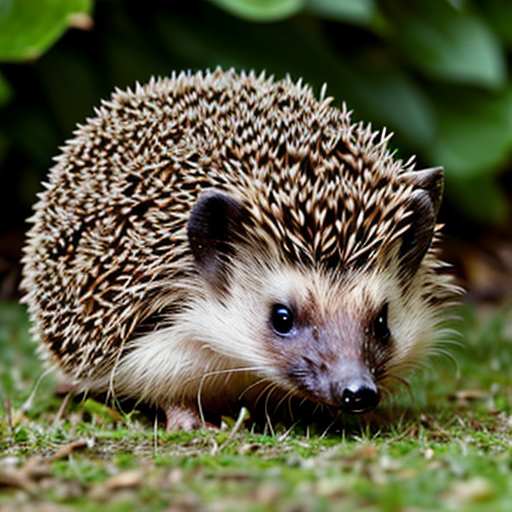
Generation parameters embedded in this image by AUTOMATIC1111 Stable Diffusion web UI or a fork of it (Forge, ...) (PNG 'parameters' text chunk):
hedgehog
Negative prompt: person, human, men, women, painting, cartoon, anime, comic
Steps: 20, Sampler: DPM++ 2M, Schedule type: Karras, CFG scale: 7, Seed: 2534410128, Size: 512x512, Model hash: 463d6a9fe8, Model: absolutereality_v181, VAE hash: 235745af8d, VAE: vae-ft-mse-840000-ema-pruned.ckpt, Version: v1.10.1